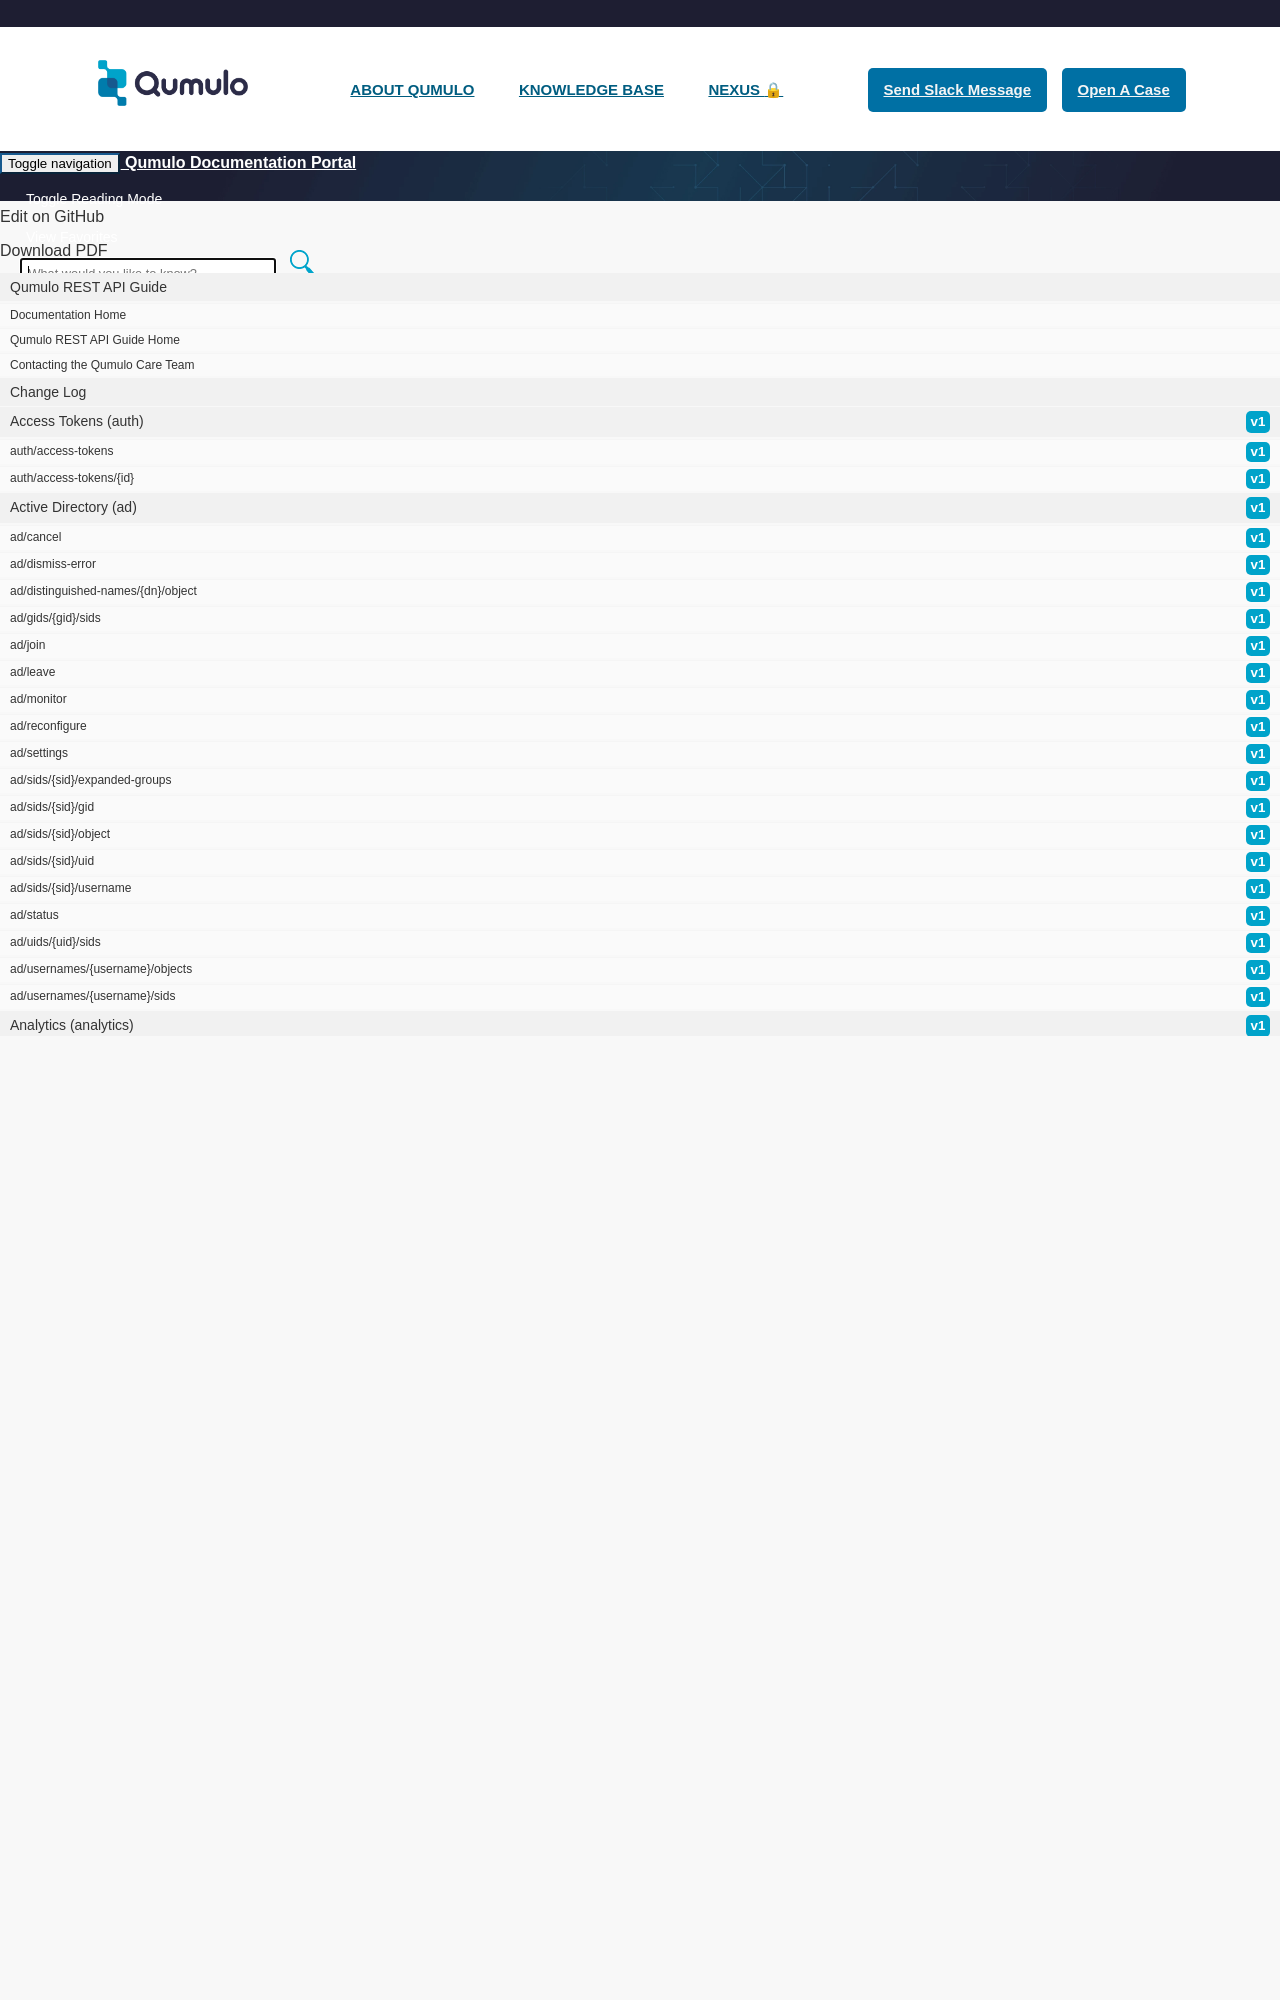

repository: Qumulo/docs · page: rest-api-guide/files-v1/files_ref_aggregates.html · generator: jekyll

---
category: /Files V1
methods:
  get:
    summary: Return aggregated data for a directory (used capacity, number of files,
      and so on)
    parameters:
    - name: ref
      description: The file ID or the absolute path to the filesystem object. File
        IDs can be found in the id field of responses of APIs that return file attributes.
        You must URL-encode the paths. The APIs & Tools page in the Qumulo Core Web
        UI URL-encodes the paths.
      required: true
    - name: max-entries
      description: 'Maximum number of directory entries to return. Specifying 0 entries
        causes only the specified directory''s aggregates to be returned. (default:
        1000)'
      required: false
    - name: order-by
      description: "Ordering field used for top N selection and sorting (default:\
        \ total_blocks):\n * `total_blocks` - total_blocks,\n * `total_capacity_and_unfilled_bytes`\
        \ - Capacity used on the cluster plus the unfilled_bytes of external objects\
        \ in every tier. It undercounts in two cases: for a while after an upgrade\
        \ to a version that reports unfilled_bytes, a file counts none until the cluster\
        \ recomputes its aggregates, and an unread object of 1351 bytes or less counts\
        \ none,\n * `total_datablocks` - total_datablocks,\n * `total_directories`\
        \ - total_directories,\n * `total_external_object_bytes` - total_external_object_bytes,\n\
        \ * `total_external_objects` - total_external_objects,\n * `total_files` -\
        \ total_files,\n * `total_metablocks` - total_metablocks,\n * `total_named_stream_datablocks`\
        \ - total_named_stream_datablocks,\n * `total_named_streams` - total_named_streams,\n\
        \ * `total_other` - total_other,\n * `total_symlinks` - total_symlinks"
      required: false
    - name: snapshot
      description: The snapshot ID that specifies the version of the filesystem to
        use. If not specified, use the head version.
      required: false
    response_body:
      schema: "{\n  \"description\": \"api_files_dir_aggregates\",\n  \"type\": \"\
        object\",\n  \"properties\"
